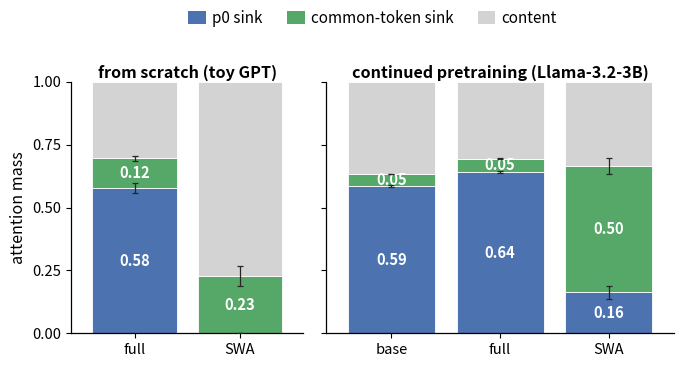

This figure's Python source: (Note: this script raises an exception after producing the figure.)
#!/usr/bin/env python3
"""Finding-1 support figure (toy_sink.png) in the a_sinkbars STACKED style.

Left: from-scratch BPE toy GPT (sink-head attention, W=64) -- full causal vs SWA.
Right: continued pretraining Llama-3.2-3B (mean head, W=512, n=12) -- base / full / SWA.
Stacked classes per model: p0 sink + common-token sink + content (remainder to 1),
white value labels, +-1 SEM caps at segment edges, top legend (make_a_sinkbars.py style).
Numbers from scripts/make_tri_2panel.py (measured; toy sink-head, CPT mean-head).
"""
import numpy as np
import matplotlib
matplotlib.use("Agg")
import matplotlib.pyplot as plt
from matplotlib.patches import Patch

OUT = "/Users/zizhaohu/Desktop/projects/context-is-the-new-weight/paper/attention-sink/figures/toy_sink.png"

# (p0, p0sem, common, commonsem)
TOY = [("full", 0.5770, 0.0190, 0.1190, 0.0100),
       ("SWA",  0.0000, 0.0000, 0.2280, 0.0410)]
CPT = [("base", 0.5855, 0.0031, 0.0479, 0.0011),
       ("full", 0.6404, 0.0046, 0.0537, 0.0018),
       ("SWA",  0.1630, 0.0267, 0.5017, 0.0311)]

C_P0, C_SEP, C_CT = "#4C72B0", "#55A868", "#D3D3D3"
plt.rcParams.update({"font.size": 12, "axes.linewidth": 0.9})
fig, axes = plt.subplots(1, 2, figsize=(7.0, 3.65), sharey=True,
                         gridspec_kw={"width_ratios": [2, 3]})

T_L = "from scratch (toy GPT)"
T_R = "continued pretraining (Llama-3.2-3B)"
for ax, rows, ttl in ((axes[0], TOY, T_L), (axes[1], CPT, T_R)):
    x = np.arange(len(rows))
    labs = [r[0] for r in rows]
    p0 = np.array([r[1] for r in rows]); p0s = np.array([r[2] for r in rows])
    cm = np.array([r[3] for r in rows]); cms = np.array([r[4] for r in rows])
    ct = 1.0 - p0 - cm
    w = 0.80
    ax.bar(x, p0, w, color=C_P0, edgecolor="white", linewidth=0.6)
    ax.bar(x, cm, w, bottom=p0, color=C_SEP, edgecolor="white", linewidth=0.6)
    ax.bar(x, ct, w, bottom=p0 + cm, color=C_CT, edgecolor="white", linewidth=0.6)
    edges = np.stack([p0, p0 + cm], axis=1)
    sv = np.stack([p0s, cms], axis=1)
    for j in range(2):
        ax.errorbar(x, edges[:, j], yerr=sv[:, j], fmt="none", ecolor="0.15",
                    elinewidth=0.9, capsize=2.0, capthick=0.9, zorder=5)
    for xx, a_, b_ in zip(x, p0, cm):
        for yy, v in ((a_ / 2, a_), (a_ + b_ / 2, b_)):
            if v >= 0.02:
                ax.text(xx, yy, "%.2f" % v, ha="center", va="center", fontsize=10.6,
                        color="white", fontweight="bold")
    ax.set_ylim(0, 1); ax.set_xticks(x)
    ax.set_xticklabels(labs, fontsize=11.6)
    ax.set_xlim(-0.60, len(rows) - 0.40)
    ax.set_title(ttl, fontsize=11.6, fontweight="bold", pad=3)
    ax.set_yticks(np.arange(0, 1.01, 0.25)); ax.tick_params(length=3.5, labelsize=10.6)
    ax.spines["top"].set_visible(False); ax.spines["right"].set_visible(False)
axes[0].set_ylabel("attention mass", fontsize=11.6)

plt.tight_layout(rect=(0, 0, 1, 0.90))
_cx = (axes[0].get_position().x0 + axes[1].get_position().x1) / 2
fig.legend(handles=[Patch(facecolor=C_P0, label="p0 sink"),
                    Patch(facecolor=C_SEP, label="common-token sink"),
                    Patch(facecolor=C_CT, label="content")],
           loc="upper center", bbox_to_anchor=(_cx, 1.0), bbox_transform=fig.transFigure,
           ncol=3, frameon=False, fontsize=11.0, handlelength=1.15, handleheight=0.9,
           columnspacing=1.6, handletextpad=0.4, borderpad=0.0, borderaxespad=0.0)
plt.savefig(OUT, dpi=300, bbox_inches="tight")
print("wrote", OUT)
